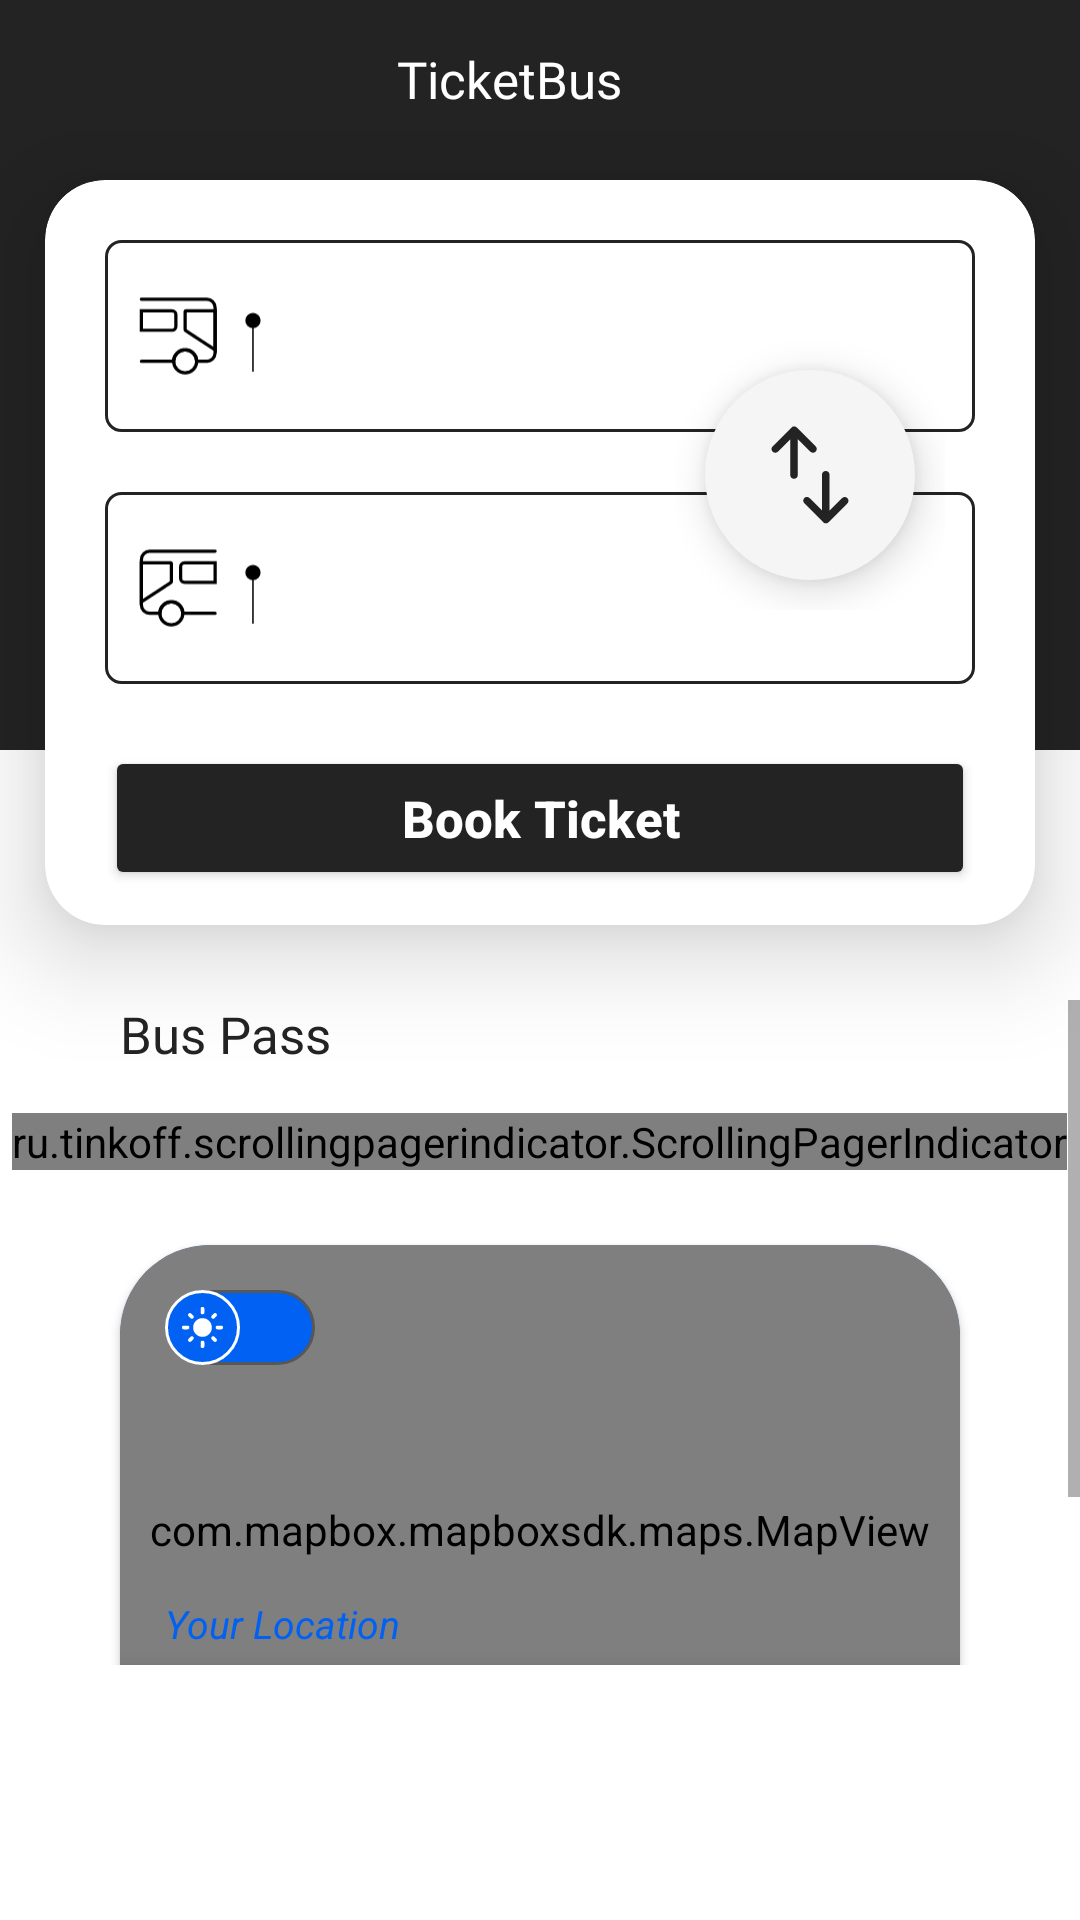

Write the Android layout XML for this screen, with the resource values it uses.
<!-- AndroidManifest.xml: application theme Theme.TicketBus -->
<!-- res/layout/fragment_dashboard.xml -->
<?xml version="1.0" encoding="utf-8"?>
<RelativeLayout xmlns:android="http://schemas.android.com/apk/res/android"
    xmlns:tools="http://schemas.android.com/tools"
    xmlns:app="http://schemas.android.com/apk/res-auto"
    android:layout_width="match_parent"
    android:layout_height="match_parent"
    tools:context=".DashboardFragment"
    android:background="@color/white"
    android:orientation="vertical"
    android:paddingBottom="85dp">

    <RelativeLayout
        android:layout_width="match_parent"
        android:layout_height="250dp"
        android:background="@color/main_500">

        <LinearLayout
            android:layout_width="match_parent"
            android:layout_height="wrap_content"
            android:gravity="center"
            android:paddingRight="20dp"
            android:paddingTop="15dp">

            <TextView
                android:layout_width="wrap_content"
                android:layout_height="wrap_content"
                android:text="TicketBus"
                android:textSize="17sp"
                android:fontFamily="@font/magistrak"
                android:textColor="@color/white"
                android:layout_gravity="center"
                />
            
            
            
            
            
            

        </LinearLayout>

    </RelativeLayout>



    <androidx.cardview.widget.CardView
        android:id="@+id/cardView"
        android:layout_width="match_parent"
        android:layout_height="wrap_content"
        android:backgroundTint="@color/white"
        android:layout_marginHorizontal="15dp"
        android:layout_marginLeft="20dp"
        android:layout_marginRight="20dp"
        android:elevation="10dp"
        android:focusable="true"
        app:cardCornerRadius="20dp"
        app:cardElevation="20dp"
        android:layout_marginTop="60dp">

        <LinearLayout
            android:layout_width="match_parent"
            android:layout_height="wrap_content"
            android:layout_gravity="center"
            android:orientation="vertical"
            android:paddingHorizontal="20dp">


            <LinearLayout
                android:id="@+id/fromLocLayout"
                android:layout_width="match_parent"
                android:layout_height="wrap_content"
                android:background="@drawable/options_background"
                android:layout_marginTop="20dp"
                android:orientation="horizontal">

                <ImageView
                    android:id="@+id/fromLocIcon"
                    android:layout_width="50dp"
                    android:layout_height="50dp"
                    android:src="@drawable/from_location_stop"
                    android:layout_gravity="center_vertical"/>


                <Spinner
                    android:id="@+id/StartLocationAB"
                    android:spinnerMode="dialog"
                    android:layout_width="match_parent"
                    android:layout_height="50dp"
                    android:layout_marginVertical="5dp"
                    android:backgroundTint="@color/white"
                    android:prompt="@string/fromLocation"
                    android:background="@color/white"
                    />


            </LinearLayout>



            <LinearLayout
                android:id="@+id/toLocLL"
                android:layout_width="match_parent"
                android:layout_height="wrap_content"
                android:background="@drawable/options_background"
                android:layout_marginTop="20dp">

                <ImageView
                    android:id="@+id/toLocIcon"
                    android:layout_width="50dp"
                    android:layout_height="50dp"
                    android:src="@drawable/to_location_stop"
                    android:layout_gravity="center_vertical"/>

                <Spinner
                    android:id="@+id/ToLocationAB"
                    android:spinnerMode="dialog"
                    android:layout_width="match_parent"
                    android:layout_height="50dp"
                    android:layout_marginVertical="5dp"
                    android:backgroundTint="@color/white"
                    android:prompt="@string/toLocation"
                    android:background="@color/white"/>

            </LinearLayout>

            <RelativeLayout
                android:layout_width="wrap_content"
                android:layout_height="wrap_content"
                android:layout_gravity="right"
                android:layout_marginRight="10dp"
                android:layout_marginTop="-115dp"
                android:layout_marginBottom="105dp"
                android:background="#ffffff"
                android:backgroundTint="#00000000">


                <ImageButton
                    android:id="@+id/btn_swap"
                    android:layout_width="wrap_content"
                    android:layout_height="wrap_content"
                    android:layout_marginStart="10dp"
                    android:layout_marginTop="10dp"
                    android:layout_marginEnd="10dp"
                    android:layout_marginBottom="10dp"
                    android:background="@drawable/swap_bg"
                    android:elevation="8dp"
                    android:src="@drawable/icon_swap" />

            </RelativeLayout>


            <Button
                android:id="@+id/SearchBus"
                android:layout_width="match_parent"
                android:layout_height="wrap_content"
                android:layout_gravity="center_horizontal"
                android:layout_marginTop="-60dp"
                android:paddingHorizontal="20dp"
                android:text="Book Ticket"
                android:textAllCaps="false"
                android:textSize="17sp"
                android:textColor="@color/white"
                android:backgroundTint="@color/main_500"
                android:textStyle="bold" />


        </LinearLayout>


    </androidx.cardview.widget.CardView>


    <LinearLayout
        android:layout_width="match_parent"
        android:layout_height="match_parent"
        android:orientation="vertical"
        android:layout_below="@id/cardView"
        android:layout_marginTop="25dp"
        android:gravity="center">

        <ScrollView
            android:layout_width="match_parent"
            android:layout_height="match_parent">

            <LinearLayout
                android:layout_width="match_parent"
                android:layout_height="match_parent"
                android:orientation="vertical"
                android:gravity="center">

                <TextView
                    android:layout_width="wrap_content"
                    android:layout_height="wrap_content"
                    android:text="Bus Pass"
                    android:textSize="17sp"
                    android:fontFamily="@font/gt_america_standard_bold"
                    android:textColor="@color/main_500"
                    android:layout_gravity="left"
                    android:layout_marginLeft="40dp"
                    android:layout_marginBottom="10dp"/>

                <androidx.recyclerview.widget.RecyclerView
                    android:id="@+id/recyclerView"
                    android:layout_width="match_parent"
                    android:layout_height="wrap_content"
                    android:layout_gravity="center"
                    android:clipToPadding="false"
                    android:overScrollMode="never"
                    android:paddingLeft="5dp"
                    android:paddingRight="5dp" />

                <ru.tinkoff.scrollingpagerindicator.ScrollingPagerIndicator
                    android:id="@+id/indicator"
                    android:layout_width="wrap_content"
                    android:layout_height="wrap_content"
                    android:layout_marginTop="5dp"
                    app:spi_dotColor="@color/grey"
                    app:spi_dotSelectedColor="@color/main_500"/>


                <androidx.cardview.widget.CardView
                    android:id="@+id/mapCard"
                    android:layout_width="match_parent"
                    android:layout_height="190dp"
                    app:cardBackgroundColor="@color/blue_main"
                    android:layout_marginHorizontal="40dp"
                    android:layout_marginVertical="25dp"
                    app:cardCornerRadius="30dp"
                    >

                    <androidx.appcompat.widget.SwitchCompat
                        android:id="@+id/mapToggleLightDark"
                        android:layout_width="wrap_content"
                        android:layout_height="wrap_content"
                        android:checked="false"
                        android:gravity="start"
                        android:paddingStart="15dp"
                        android:paddingTop="15dp"
                        app:track="@drawable/selector_track"
                        android:thumb="@drawable/selector_thumb"
                        android:elevation="15dp"
                        />

                    <TextView
                        android:id="@+id/yourlocationtxt"
                        android:layout_width="match_parent"
                        android:layout_height="match_parent"
                        android:text="Your Location"
                        android:textColor="@color/blue_main"
                        android:paddingStart="15dp"
                        android:layout_marginBottom="55dp"
                        android:gravity="bottom"
                        android:textSize="13dp"
                        android:elevation="10dp"
                        android:textStyle="italic"/>

                    <com.mapbox.mapboxsdk.maps.MapView
                        android:id="@+id/mapView"
                        android:layout_width="match_parent"
                        android:layout_height="match_parent"
                        />

                    <androidx.cardview.widget.CardView
                        android:id="@+id/goToMap"
                        android:layout_width="match_parent"
                        android:layout_height="50dp"
                        app:cardBackgroundColor="@color/white"
                        app:cardElevation="15dp"
                        android:layout_gravity="bottom"
                        android:background="@drawable/bg_map_card_layout_one">

                        <TextView
                            android:layout_width="match_parent"
                            android:layout_height="match_parent"
                            android:paddingHorizontal="90dp"
                            android:gravity="center"
                            android:textStyle="bold"
                            android:textAlignment="center"
                            android:textColor="@color/blue_main"
                            android:text="Map"
                            android:textSize="20sp"
                            tools:ignore="RtlCompat"
                            app:drawableEndCompat="@drawable/icon_navigation" />
                    </androidx.cardview.widget.CardView>
                </androidx.cardview.widget.CardView>

            </LinearLayout>

        </ScrollView>

    </LinearLayout>

</RelativeLayout>
<!-- resources referenced by this layout -->
<resources>
  <color name="blue_main">#0061f3</color>
  <color name="grey">#575757</color>
  <color name="main_500">#232323</color>
  <color name="white">#FFFFFFFF</color>
  <!-- drawable bg_map_card_layout_one (drawable) -->
  <?xml version="1.0" encoding="utf-8"?>
  <shape xmlns:android="http://schemas.android.com/apk/res/android"
      android:shape="rectangle">
  
      <corners
          android:topLeftRadius="30dp"
          android:topRightRadius="30dp"
          android:bottomLeftRadius="0dp"
          android:bottomRightRadius="0dp" />
  
      <solid android:color="@color/blue_main" />
  
  </shape>
  <!-- drawable icon_swap (drawable) -->
  <vector xmlns:android="http://schemas.android.com/apk/res/android"
      android:width="40dp"
      android:height="40dp"
      android:viewportWidth="960"
      android:viewportHeight="960">
    <path
        android:fillColor="@color/main_500"
        android:pathData="M576,764L576,478q0,-13 8.5,-21.5T606,448q13,0 21.5,8.5T636,478v287l102,-101q8,-8 20,-8t21,9q9,9 9,21t-9,21L628,858q-5,5 -10.5,7t-10.5,2q-6,0 -11.5,-2t-9.5,-7L434,705q-8,-8 -8,-20t9,-21q8,-9 20.5,-8.5T477,665l99,99ZM322,194 L222,294q-8,8 -20,8t-21,-9q-9,-9 -9,-21t9,-21l151,-151q5,-5 10,-7t11,-2q6,0 11,2t10,7l152,152q8,8 8,20t-9,21q-9,9 -21,9t-21,-9L382,193v287q0,13 -8.5,21.5T352,510q-13,0 -21.5,-8.5T322,480L322,194Z"/>
  </vector>
  <!-- drawable options_background (drawable) -->
  <?xml version="1.0" encoding="utf-8"?>
  <shape xmlns:android="http://schemas.android.com/apk/res/android"
      android:shape="rectangle">
      <stroke
          android:color="@color/main_700"
          android:width="1dp"/>
      <padding android:top="2dp"
          android:bottom="2dp"
          android:left="4dp"
          android:right="4dp"/>
      <corners android:radius="5dp"/>
  
  </shape>
  <!-- drawable swap_bg (drawable) -->
  <?xml version="1.0" encoding="utf-8"?>
  <shape android:shape="oval" xmlns:android="http://schemas.android.com/apk/res/android">
  
      <solid android:color="#F5F5F5"/>
      <padding
          android:bottom="15dp"
          android:top="15dp"
          android:right="15dp"
          android:left="15dp"/>
  
  </shape>
  <string name="fromLocation">From Location</string>
  <string name="toLocation">To Location</string>
  <style name="Theme.TicketBus" parent="Theme.MaterialComponents.DayNight.NoActionBar">
          
          <item name="colorPrimary">@color/main_500</item>
          <item name="colorPrimaryVariant">@color/main_700</item>
          <item name="colorOnPrimary">@color/white</item>
          
          <item name="colorSecondary">@color/white</item>
          <item name="colorSecondaryVariant">@color/white</item>
          <item name="colorOnSecondary">@color/black</item>
          
          <item name="android:statusBarColor">?attr/colorPrimaryVariant</item>
          <item name="android:windowDisablePreview">true</item>
          <item name="android:windowIsTranslucent">true</item>
          
      </style>
  <color name="main_700">#232323</color>
  <color name="dark_grey">#232323</color>
  <!-- drawable icon_mode_dark (drawable) -->
  <vector android:height="15dp" android:tint="#ffffff"
      android:viewportHeight="24" android:viewportWidth="24"
      android:width="15dp" xmlns:android="http://schemas.android.com/apk/res/android">
      <path android:fillColor="@android:color/white" android:pathData="M12,3c-4.97,0 -9,4.03 -9,9s4.03,9 9,9s9,-4.03 9,-9c0,-0.46 -0.04,-0.92 -0.1,-1.36c-0.98,1.37 -2.58,2.26 -4.4,2.26c-2.98,0 -5.4,-2.42 -5.4,-5.4c0,-1.81 0.89,-3.42 2.26,-4.4C12.92,3.04 12.46,3 12,3L12,3z"/>
  </vector>
  <color name="black">#FF000000</color>
</resources>
